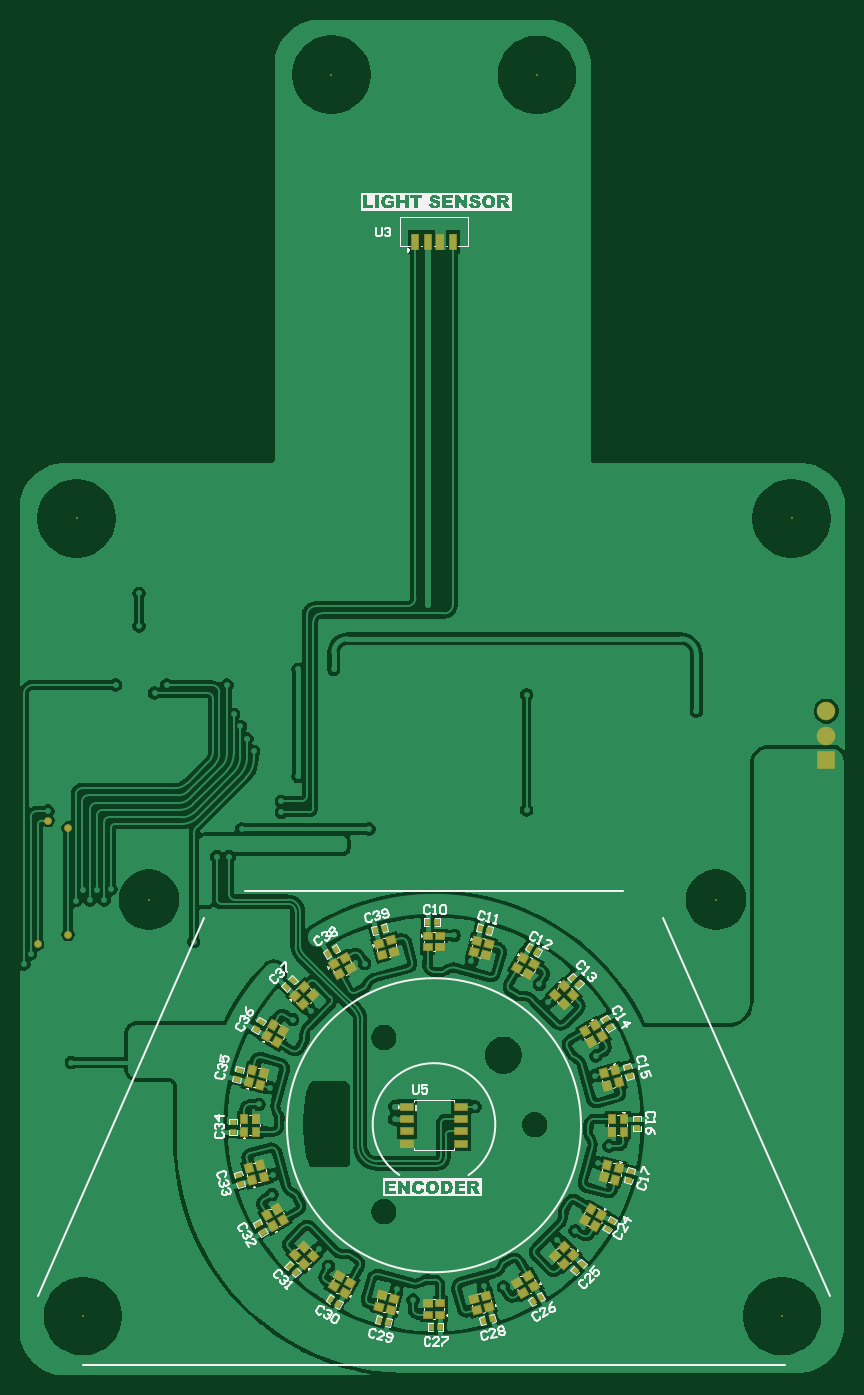
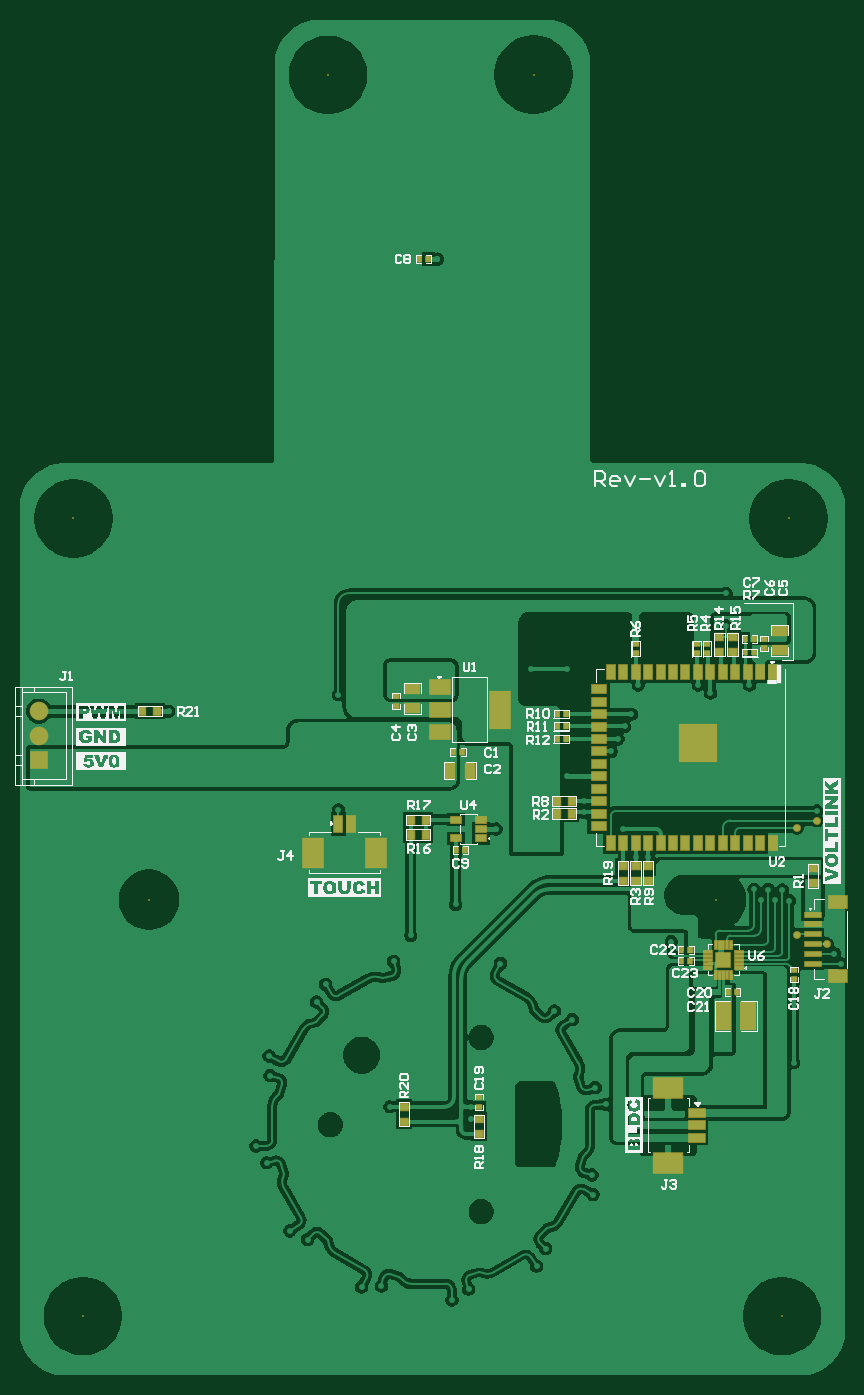
Circuit board: 9 layer files. Board 84.2 x 138.3 mm.
- bottom_copper: Knob-v1.0.GBL (85427 bytes)
- bottom_silk: Knob-v1.0.GBO (62524 bytes)
- paste: Knob-v1.0.GBP (4116 bytes)
- bottom_mask: Knob-v1.0.GBS (4624 bytes)
- outline: Knob-v1.0.GKO (271 bytes)
- top_copper: Knob-v1.0.GTL (114959 bytes)
- top_silk: Knob-v1.0.GTO (57659 bytes)
- paste: Knob-v1.0.GTP (10108 bytes)
- top_mask: Knob-v1.0.GTS (10573 bytes)

=== bottom_copper: Knob-v1.0.GBL (85427 bytes, source omitted) ===
=== bottom_silk: Knob-v1.0.GBO (62524 bytes, source omitted) ===
=== paste: Knob-v1.0.GBP ===
G04*
G04 #@! TF.GenerationSoftware,Altium Limited,Altium Designer,24.5.2 (23)*
G04*
G04 Layer_Color=128*
%FSLAX44Y44*%
%MOMM*%
G71*
G04*
G04 #@! TF.SameCoordinates,3B682EAC-13D0-4575-93CF-16CA667A5610*
G04*
G04*
G04 #@! TF.FilePolarity,Positive*
G04*
G01*
G75*
%ADD24R,0.6350X0.4572*%
%ADD38R,0.4572X0.6350*%
%ADD82R,0.8890X0.7620*%
%ADD83R,0.7620X0.8890*%
%ADD84R,0.8000X0.3000*%
%ADD85R,0.3000X0.8000*%
%ADD86R,1.5000X1.5000*%
%ADD87R,1.5000X0.9000*%
%ADD88R,0.9000X1.5000*%
%ADD89R,3.7000X3.7000*%
%ADD90R,2.0000X3.8000*%
%ADD91R,2.0000X1.5000*%
%ADD92R,2.1000X3.0000*%
%ADD93R,0.8000X1.6000*%
%ADD94R,1.6000X0.8000*%
%ADD95R,3.0000X2.1000*%
%ADD96R,1.5240X1.0160*%
%ADD97R,1.5240X2.7940*%
%ADD98R,1.6000X0.5000*%
%ADD99R,1.8000X1.2000*%
%ADD100R,1.1000X0.6000*%
%ADD101R,1.0160X1.5240*%
D24*
X18320Y681096D02*
D03*
X18320Y690494D02*
D03*
X76201Y685414D02*
D03*
Y676016D02*
D03*
X87180Y685414D02*
D03*
X87180Y676016D02*
D03*
X149476Y685414D02*
D03*
X149476Y676016D02*
D03*
X309376Y223117D02*
D03*
X309376Y213719D02*
D03*
X-11748Y353367D02*
D03*
X-11748Y343969D02*
D03*
X393782Y622721D02*
D03*
Y632119D02*
D03*
D38*
X220571Y614250D02*
D03*
X229968D02*
D03*
X229969Y601500D02*
D03*
X220571Y601500D02*
D03*
X37806Y676905D02*
D03*
X28408Y676905D02*
D03*
X37806Y690494D02*
D03*
X28408Y690494D02*
D03*
X220571Y588750D02*
D03*
X229968D02*
D03*
X370414Y1078016D02*
D03*
X361016Y1078016D02*
D03*
X93524Y373480D02*
D03*
X102922Y373480D02*
D03*
X102922Y361762D02*
D03*
X93524D02*
D03*
X45629Y330250D02*
D03*
X55027Y330250D02*
D03*
X332996Y475020D02*
D03*
X323598Y475020D02*
D03*
X326091Y575350D02*
D03*
X335489Y575350D02*
D03*
D82*
X309376Y201019D02*
D03*
Y185779D02*
D03*
X50542Y677413D02*
D03*
Y692653D02*
D03*
X385654Y213493D02*
D03*
X385654Y198253D02*
D03*
X64058Y692653D02*
D03*
Y677413D02*
D03*
X-31390Y456815D02*
D03*
Y441575D02*
D03*
X149360Y444071D02*
D03*
Y459311D02*
D03*
X162057Y459321D02*
D03*
Y444081D02*
D03*
X136610Y444070D02*
D03*
Y459310D02*
D03*
D83*
X652670Y617000D02*
D03*
X637430D02*
D03*
X214740Y525174D02*
D03*
X229980D02*
D03*
X214740Y512535D02*
D03*
X229980D02*
D03*
X378701Y506219D02*
D03*
X363461D02*
D03*
X378701Y491219D02*
D03*
X363461Y491219D02*
D03*
D84*
X75360Y355500D02*
D03*
X75360Y359500D02*
D03*
Y363500D02*
D03*
Y367500D02*
D03*
Y371500D02*
D03*
X44360D02*
D03*
Y367500D02*
D03*
Y363500D02*
D03*
Y359500D02*
D03*
Y355500D02*
D03*
D85*
X67860Y379000D02*
D03*
X63860D02*
D03*
X59860D02*
D03*
X55860D02*
D03*
X51860D02*
D03*
Y348000D02*
D03*
X55860D02*
D03*
X59860D02*
D03*
X63860D02*
D03*
X67860D02*
D03*
D86*
X59860Y363500D02*
D03*
D87*
X187280Y499760D02*
D03*
Y512460D02*
D03*
Y525160D02*
D03*
Y537860D02*
D03*
Y550560D02*
D03*
Y563260D02*
D03*
Y575960D02*
D03*
Y588660D02*
D03*
Y601360D02*
D03*
Y614060D02*
D03*
Y626760D02*
D03*
Y639460D02*
D03*
D88*
X9680Y482160D02*
D03*
X22380D02*
D03*
X35080D02*
D03*
X47780D02*
D03*
X60480D02*
D03*
X73180D02*
D03*
X85880D02*
D03*
X98580D02*
D03*
X111280D02*
D03*
X123980D02*
D03*
X136680D02*
D03*
X149380D02*
D03*
X162080D02*
D03*
X174780Y657160D02*
D03*
X162080D02*
D03*
X149380D02*
D03*
X136680D02*
D03*
X123980D02*
D03*
X111280D02*
D03*
X98580D02*
D03*
X85880D02*
D03*
X73180D02*
D03*
X60480D02*
D03*
X47780D02*
D03*
X35080D02*
D03*
X22380D02*
D03*
X9680D02*
D03*
X174780Y482160D02*
D03*
D89*
X85880Y584660D02*
D03*
D90*
X288269Y618559D02*
D03*
D91*
X349269Y641559D02*
D03*
X349269Y618559D02*
D03*
X349269Y595559D02*
D03*
D92*
X414610Y472750D02*
D03*
X478110D02*
D03*
D93*
X440110Y501750D02*
D03*
X452610D02*
D03*
D94*
X87110Y182000D02*
D03*
Y194500D02*
D03*
Y207000D02*
D03*
D95*
X116110Y232500D02*
D03*
X116110Y156500D02*
D03*
D96*
X2558Y678937D02*
D03*
X2558Y699257D02*
D03*
X377040Y640120D02*
D03*
X377040Y619800D02*
D03*
D97*
X60033Y306214D02*
D03*
X34633Y306214D02*
D03*
D98*
X-31390Y359500D02*
D03*
Y369500D02*
D03*
Y379500D02*
D03*
X-31390Y389500D02*
D03*
X-31390Y399500D02*
D03*
X-31390Y409500D02*
D03*
D99*
X-56640Y346500D02*
D03*
X-56640Y422500D02*
D03*
D100*
X332996Y487364D02*
D03*
X332996Y506364D02*
D03*
X306996Y506364D02*
D03*
X306996Y496864D02*
D03*
Y487364D02*
D03*
D101*
X338537Y556300D02*
D03*
X318216Y556300D02*
D03*
M02*

=== bottom_mask: Knob-v1.0.GBS ===
G04*
G04 #@! TF.GenerationSoftware,Altium Limited,Altium Designer,24.5.2 (23)*
G04*
G04 Layer_Color=16711935*
%FSLAX44Y44*%
%MOMM*%
G71*
G04*
G04 #@! TF.SameCoordinates,3B682EAC-13D0-4575-93CF-16CA667A5610*
G04*
G04*
G04 #@! TF.FilePolarity,Negative*
G04*
G01*
G75*
%ADD50R,0.7550X0.5772*%
%ADD64R,0.5772X0.7550*%
%ADD67C,0.2032*%
%ADD68R,1.9000X1.9000*%
%ADD69C,1.9000*%
%ADD70C,0.8032*%
%ADD105R,1.0922X0.9652*%
%ADD106R,0.9652X1.0922*%
%ADD107R,1.0032X0.5032*%
%ADD108R,0.5032X1.0032*%
%ADD109R,1.7032X1.7032*%
%ADD110R,1.7032X1.1032*%
%ADD111R,1.1032X1.7032*%
%ADD112R,3.9032X3.9032*%
%ADD113R,0.5672X0.7450*%
%ADD114R,2.2032X4.0032*%
%ADD115R,2.2032X1.7032*%
%ADD116R,0.7450X0.5672*%
%ADD117R,2.3032X3.2032*%
%ADD118R,1.0032X1.8032*%
%ADD119R,1.8032X1.0032*%
%ADD120R,3.2032X2.3032*%
%ADD121R,1.6640X1.1560*%
%ADD122R,1.7272X2.9972*%
%ADD123R,1.8032X0.7032*%
%ADD124R,2.0032X1.4032*%
%ADD125R,1.3032X0.8032*%
%ADD126R,1.1560X1.6640*%
D50*
X18320Y681096D02*
D03*
X18320Y690494D02*
D03*
X309376Y223117D02*
D03*
X309376Y213719D02*
D03*
X-11748Y353367D02*
D03*
X-11748Y343969D02*
D03*
X393782Y622721D02*
D03*
Y632119D02*
D03*
D64*
X37806Y690494D02*
D03*
X28408Y690494D02*
D03*
X370414Y1078016D02*
D03*
X361016Y1078016D02*
D03*
X93524Y373480D02*
D03*
X102922Y373480D02*
D03*
X102922Y361762D02*
D03*
X93524D02*
D03*
X45629Y330250D02*
D03*
X55027Y330250D02*
D03*
X332996Y475020D02*
D03*
X323598Y475020D02*
D03*
X326091Y575350D02*
D03*
X335489Y575350D02*
D03*
D67*
X713221Y0D02*
D03*
X67267Y424706D02*
D03*
X645953D02*
D03*
X463225Y1266038D02*
D03*
X253475Y1266288D02*
D03*
X722975Y813788D02*
D03*
X-6525D02*
D03*
X0Y0D02*
D03*
D68*
X758360Y567020D02*
D03*
D69*
Y592020D02*
D03*
Y617020D02*
D03*
D70*
X-35560Y505460D02*
D03*
X-15240Y497840D02*
D03*
Y389222D02*
D03*
X-46013Y379548D02*
D03*
D105*
X309376Y201019D02*
D03*
Y185779D02*
D03*
X50542Y677413D02*
D03*
Y692653D02*
D03*
X385654Y213493D02*
D03*
X385654Y198253D02*
D03*
X64058Y692653D02*
D03*
Y677413D02*
D03*
X-31390Y456815D02*
D03*
Y441575D02*
D03*
X149360Y444071D02*
D03*
Y459311D02*
D03*
X162057Y459321D02*
D03*
Y444081D02*
D03*
X136610Y444070D02*
D03*
Y459310D02*
D03*
D106*
X652670Y617000D02*
D03*
X637430D02*
D03*
X214740Y525174D02*
D03*
X229980D02*
D03*
X214740Y512535D02*
D03*
X229980D02*
D03*
X378701Y506219D02*
D03*
X363461D02*
D03*
X378701Y491219D02*
D03*
X363461Y491219D02*
D03*
D107*
X75360Y355500D02*
D03*
X75360Y359500D02*
D03*
Y363500D02*
D03*
Y367500D02*
D03*
Y371500D02*
D03*
X44360D02*
D03*
Y367500D02*
D03*
Y363500D02*
D03*
Y359500D02*
D03*
Y355500D02*
D03*
D108*
X67860Y379000D02*
D03*
X63860D02*
D03*
X59860D02*
D03*
X55860D02*
D03*
X51860D02*
D03*
Y348000D02*
D03*
X55860D02*
D03*
X59860D02*
D03*
X63860D02*
D03*
X67860D02*
D03*
D109*
X59860Y363500D02*
D03*
D110*
X187280Y499760D02*
D03*
Y512460D02*
D03*
Y525160D02*
D03*
Y537860D02*
D03*
Y550560D02*
D03*
Y563260D02*
D03*
Y575960D02*
D03*
Y588660D02*
D03*
Y601360D02*
D03*
Y614060D02*
D03*
Y626760D02*
D03*
Y639460D02*
D03*
D111*
X9680Y482160D02*
D03*
X22380D02*
D03*
X35080D02*
D03*
X47780D02*
D03*
X60480D02*
D03*
X73180D02*
D03*
X85880D02*
D03*
X98580D02*
D03*
X111280D02*
D03*
X123980D02*
D03*
X136680D02*
D03*
X149380D02*
D03*
X162080D02*
D03*
X174780Y657160D02*
D03*
X162080D02*
D03*
X149380D02*
D03*
X136680D02*
D03*
X123980D02*
D03*
X111280D02*
D03*
X98580D02*
D03*
X85880D02*
D03*
X73180D02*
D03*
X60480D02*
D03*
X47780D02*
D03*
X35080D02*
D03*
X22380D02*
D03*
X9680D02*
D03*
X174780Y482160D02*
D03*
D112*
X85880Y584660D02*
D03*
D113*
X220571Y614250D02*
D03*
X229968D02*
D03*
X229969Y601500D02*
D03*
X220571Y601500D02*
D03*
X37806Y676905D02*
D03*
X28408Y676905D02*
D03*
X220571Y588750D02*
D03*
X229968D02*
D03*
D114*
X288269Y618559D02*
D03*
D115*
X349269Y641559D02*
D03*
X349269Y618559D02*
D03*
X349269Y595559D02*
D03*
D116*
X76201Y685414D02*
D03*
Y676016D02*
D03*
X87180Y685414D02*
D03*
X87180Y676016D02*
D03*
X149476Y685414D02*
D03*
X149476Y676016D02*
D03*
D117*
X414610Y472750D02*
D03*
X478110D02*
D03*
D118*
X440110Y501750D02*
D03*
X452610D02*
D03*
D119*
X87110Y182000D02*
D03*
Y194500D02*
D03*
Y207000D02*
D03*
D120*
X116110Y232500D02*
D03*
X116110Y156500D02*
D03*
D121*
X2558Y678937D02*
D03*
X2558Y699257D02*
D03*
X377040Y640120D02*
D03*
X377040Y619800D02*
D03*
D122*
X60033Y306214D02*
D03*
X34633Y306214D02*
D03*
D123*
X-31390Y359500D02*
D03*
Y369500D02*
D03*
Y379500D02*
D03*
X-31390Y389500D02*
D03*
X-31390Y399500D02*
D03*
X-31390Y409500D02*
D03*
D124*
X-56640Y346500D02*
D03*
X-56640Y422500D02*
D03*
D125*
X332996Y487364D02*
D03*
X332996Y506364D02*
D03*
X306996Y506364D02*
D03*
X306996Y496864D02*
D03*
Y487364D02*
D03*
D126*
X338537Y556300D02*
D03*
X318216Y556300D02*
D03*
M02*

=== outline: Knob-v1.0.GKO ===
G04*
G04 #@! TF.GenerationSoftware,Altium Limited,Altium Designer,24.5.2 (23)*
G04*
G04 Layer_Color=16711935*
%FSLAX44Y44*%
%MOMM*%
G71*
G04*
G04 #@! TF.SameCoordinates,3B682EAC-13D0-4575-93CF-16CA667A5610*
G04*
G04*
G04 #@! TF.FilePolarity,Positive*
G04*
G01*
G75*
M02*

=== top_copper: Knob-v1.0.GTL (114959 bytes, source omitted) ===
=== top_silk: Knob-v1.0.GTO (57659 bytes, source omitted) ===
=== paste: Knob-v1.0.GTP (10108 bytes, source omitted) ===
=== top_mask: Knob-v1.0.GTS (10573 bytes, source omitted) ===
